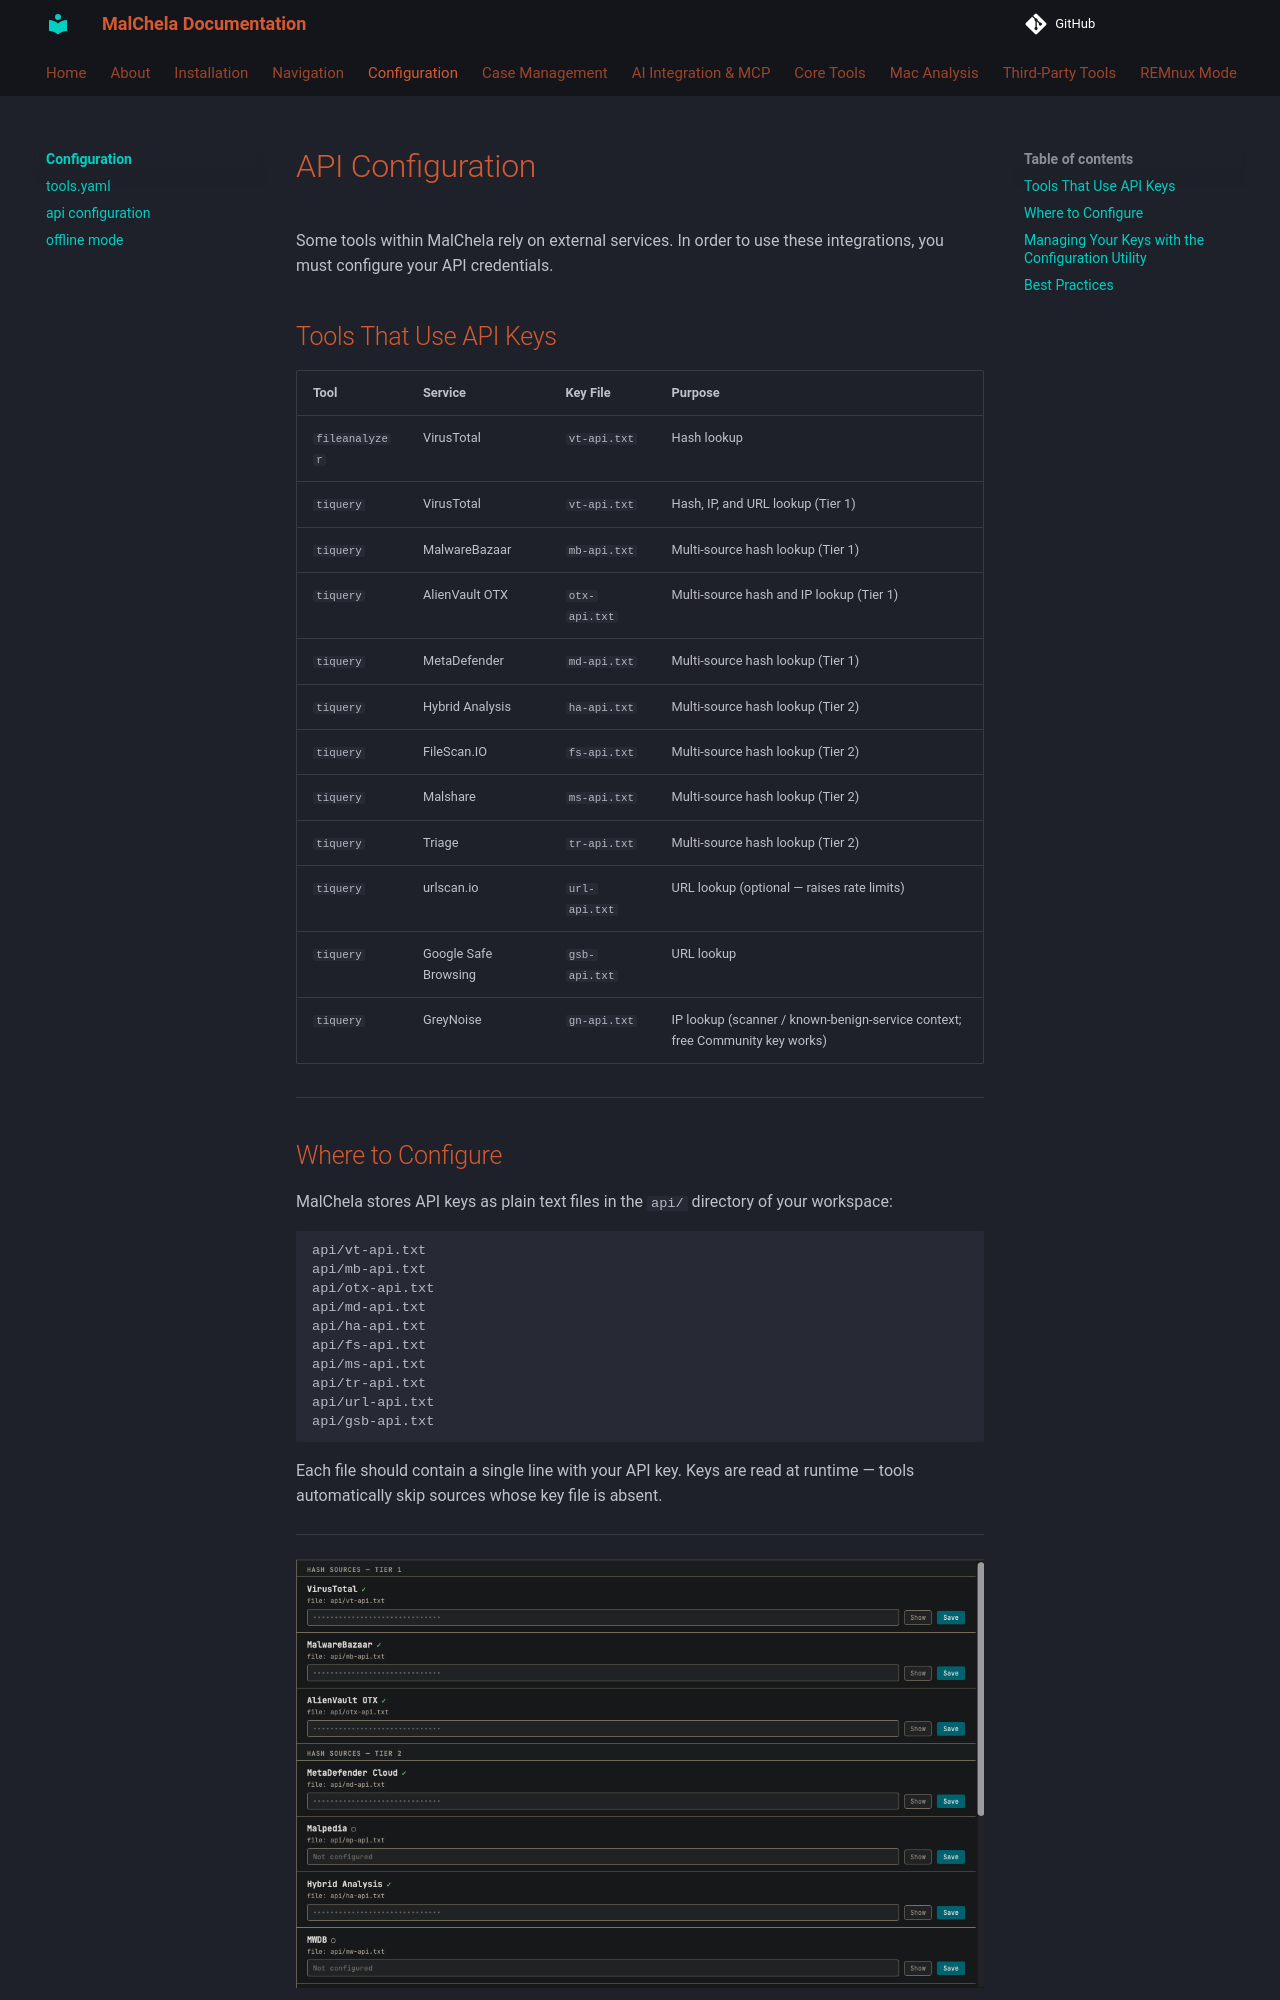

repository: dwmetz/MalChela · page: configuration/api-configuration/index.html · generator: mkdocs

# API Configuration

Some tools within MalChela rely on external services. In order to use these integrations, you must configure your API credentials.

## Tools That Use API Keys

| Tool          | Service               | Key File          | Purpose                                       |
|---------------|-----------------------|-------------------|-----------------------------------------------|
| `fileanalyzer`| VirusTotal            | `vt-api.txt`      | Hash lookup                                   |
| `tiquery`     | VirusTotal            | `vt-api.txt`      | Hash, IP, and URL lookup (Tier 1)             |
| `tiquery`     | MalwareBazaar         | `mb-api.txt`      | Multi-source hash lookup (Tier 1)             |
| `tiquery`     | AlienVault OTX        | `otx-api.txt`     | Multi-source hash and IP lookup (Tier 1)      |
| `tiquery`     | MetaDefender          | `md-api.txt`      | Multi-source hash lookup (Tier 1)             |
| `tiquery`     | Hybrid Analysis       | `ha-api.txt`      | Multi-source hash lookup (Tier 2)             |
| `tiquery`     | FileScan.IO           | `fs-api.txt`      | Multi-source hash lookup (Tier 2)             |
| `tiquery`     | Malshare              | `ms-api.txt`      | Multi-source hash lookup (Tier 2)             |
| `tiquery`     | Triage                | `tr-api.txt`      | Multi-source hash lookup (Tier 2)             |
| `tiquery`     | urlscan.io            | `url-api.txt`     | URL lookup (optional — raises rate limits)    |
| `tiquery`     | Google Safe Browsing  | `gsb-api.txt`     | URL lookup                                    |
| `tiquery`     | GreyNoise             | `gn-api.txt`      | IP lookup (scanner / known-benign-service context; free Community key works) |

---
